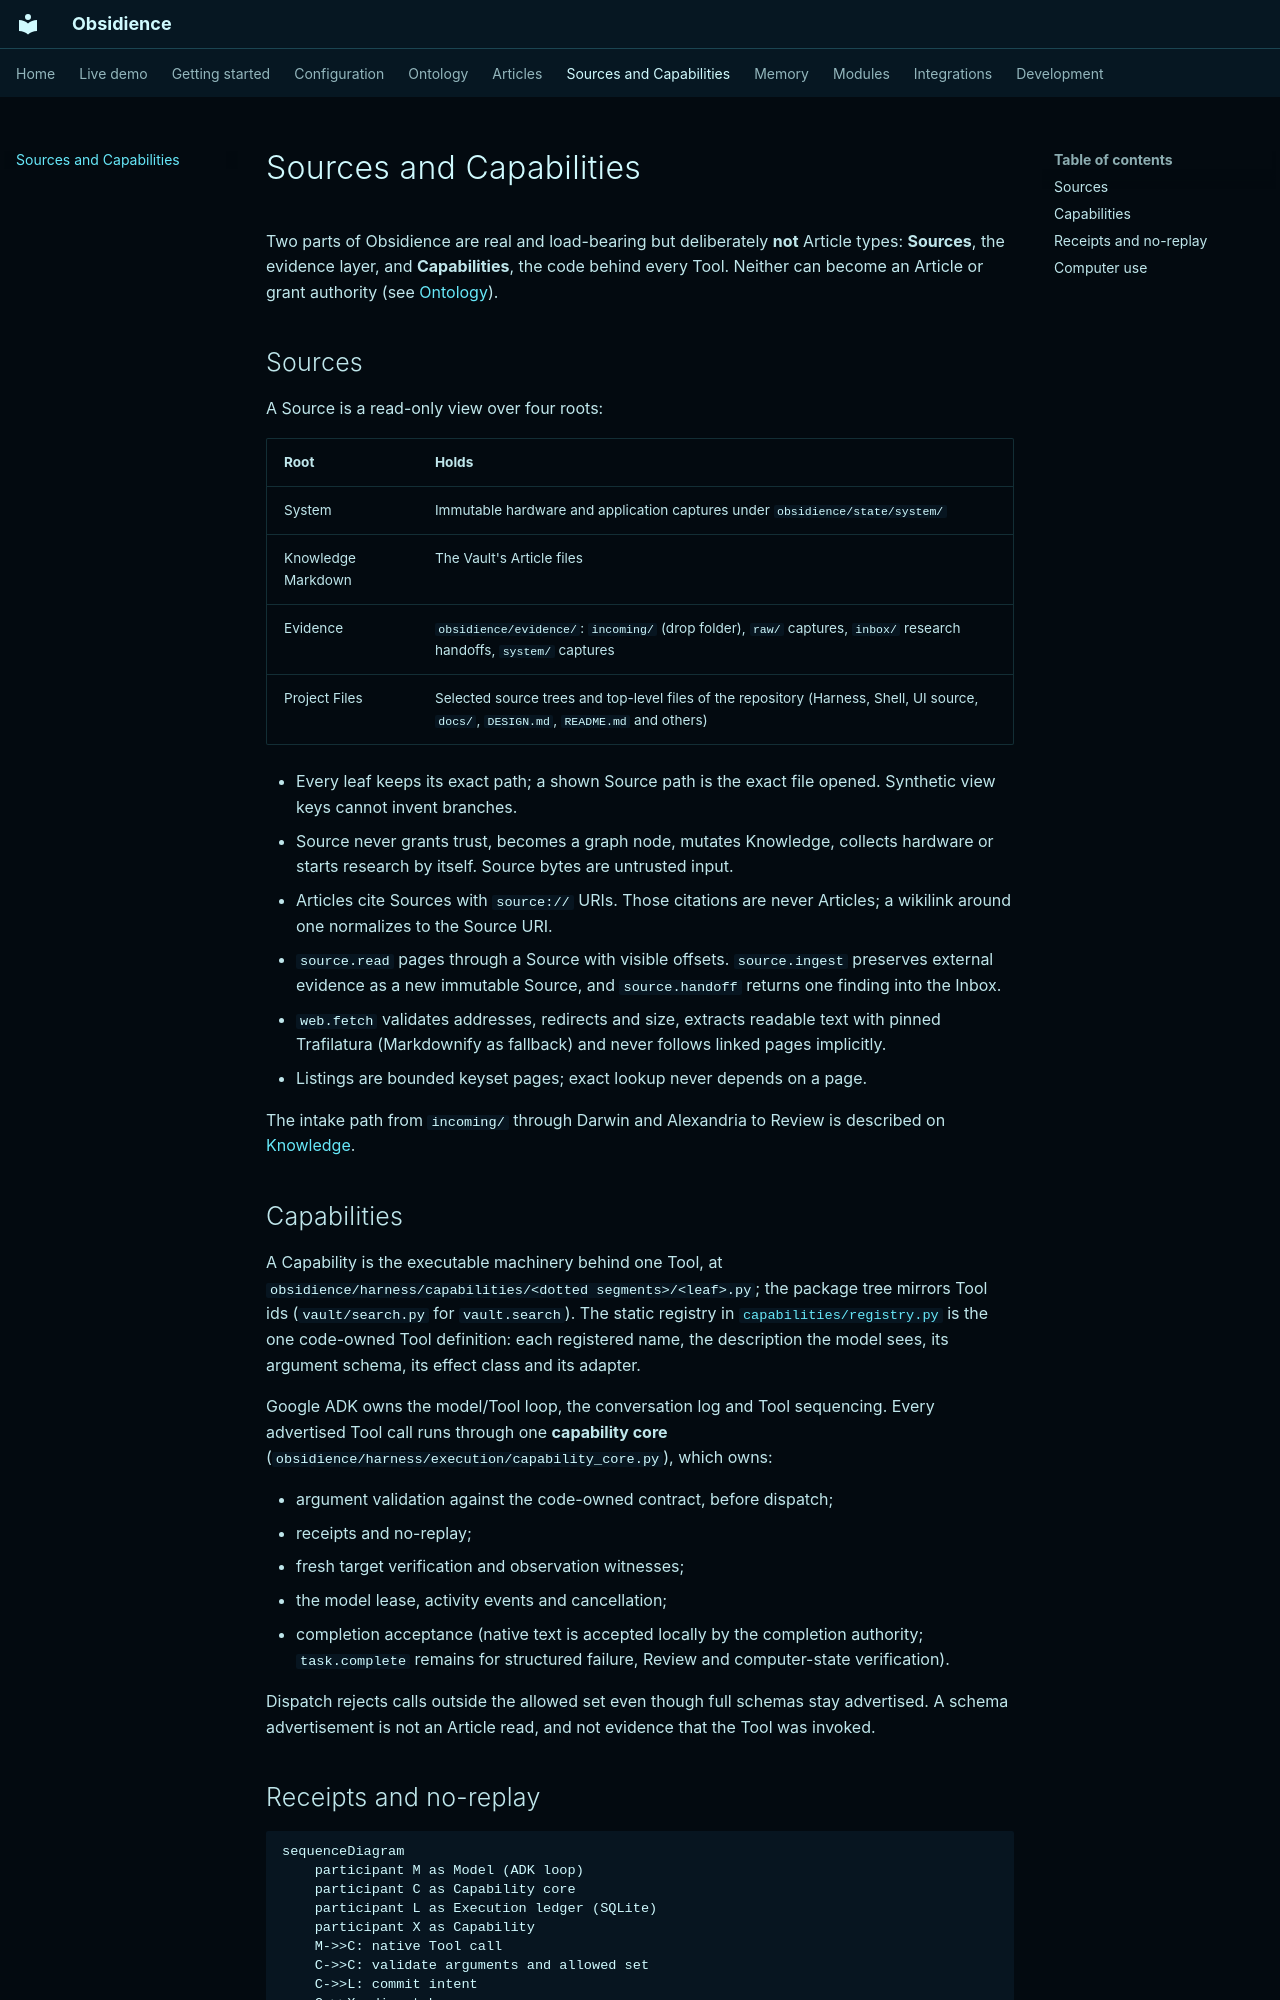

repository: Resource-Hacker/obsidience · page: sources-and-capabilities/index.html · generator: mkdocs

# Sources and Capabilities

Two parts of Obsidience are real and load-bearing but deliberately **not**
Article types: **Sources**, the evidence layer, and **Capabilities**, the code
behind every Tool. Neither can become an Article or grant authority (see
[Ontology](ontology/index.md#what-is-not-an-article-type)).

## Sources

A Source is a read-only view over four roots:

| Root | Holds |
| --- | --- |
| System | Immutable hardware and application captures under `obsidience/state/system/` |
| Knowledge Markdown | The Vault's Article files |
| Evidence | `obsidience/evidence/`: `incoming/` (drop folder), `raw/` captures, `inbox/` research handoffs, `system/` captures |
| Project Files | Selected source trees and top-level files of the repository (Harness, Shell, UI source, `docs/`, `DESIGN.md`, `README.md` and others) |

- Every leaf keeps its exact path; a shown Source path is the exact file
  opened. Synthetic view keys cannot invent branches.
- Source never grants trust, becomes a graph node, mutates Knowledge, collects
  hardware or starts research by itself. Source bytes are untrusted input.
- Articles cite Sources with `source://` URIs. Those citations are never
  Articles; a wikilink around one normalizes to the Source URI.
- `source.read` pages through a Source with visible offsets. `source.ingest`
  preserves external evidence as a new immutable Source, and
  `source.handoff` returns one finding into the Inbox.
- `web.fetch` validates addresses, redirects and size, extracts readable text
  with pinned Trafilatura (Markdownify as fallback) and never follows linked
  pages implicitly.
- Listings are bounded keyset pages; exact lookup never depends on a page.

The intake path from `incoming/` through Darwin and Alexandria to Review is
described on [Knowledge](articles/knowledge.md#how-knowledge-enters-the-vault).

## Capabilities

A Capability is the executable machinery behind one Tool, at
`obsidience/harness/capabilities/<dotted segments>/<leaf>.py`; the package tree
mirrors Tool ids (`vault/search.py` for `vault.search`). The static registry in
[`capabilities/registry.py`](https://github.com/Resource-Hacker/obsidience/blob/main/obsidience/harness/capabilities/registry.py)
is the one code-owned Tool definition: each registered name, the description
the model sees, its argument schema, its effect class and its adapter.

Google ADK owns the model/Tool loop, the conversation log and Tool sequencing.
Every advertised Tool call runs through one **capability core**
(`obsidience/harness/execution/capability_core.py`), which owns:

- argument validation against the code-owned contract, before dispatch;
- receipts and no-replay;
- fresh target verification and observation witnesses;
- the model lease, activity events and cancellation;
- completion acceptance (native text is accepted locally by the completion
  authority; `task.complete` remains for structured failure, Review and
  computer-state verification).

Dispatch rejects calls outside the allowed set even though full schemas stay
advertised. A schema advertisement is not an Article read, and not evidence
that the Tool was invoked.
